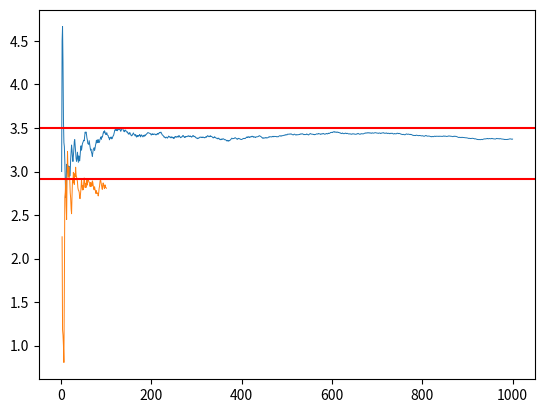

Here is the Python script that generated this plot:
import numpy as np
import math
import matplotlib.pyplot as plt # plotting

# sjekker ut funksjonen vi vil bruke for å "kaste terning"
# https://numpy.org/doc/stable/reference/random/generated/numpy.random.randint.html

np.random.randint(1,7) # her får vi et tall mellom 1 og 6 (7-1) - øvre grense ikke med, men nedre grense er med

n = 10 # antall kast vi skal gjøre i denne cellen

x =  np.zeros(n) # initialiserer x-vektor med bare 0-er, den blir n lang

for i in range(n):
        x[i] = np.random.randint(1,7)  # trekker tilfeldig tall mellom 1 og 6 (7-1)

print(x)
gjsnitt = sum(x)/n
print(gjsnitt)

# tester ut np.cumsum på x som hadde lengde 10 over
np.cumsum(x)

print(range(1,n+1)) # vil gi tallene fra 1 til og med n
gjsnvec=np.cumsum(x)/range(1,n+1)
print(gjsnvec)

n = 1000 # antall kast vi skal gjøre

x =  np.zeros(n) # initialiserer x-vektor med bare 0-er, den blir n lang

for i in range(n):
        x[i] = np.random.randint(1,7)  # trekker tilfeldig tall mellom 1 og 6 (7-1)

gjsnvec=np.cumsum(x)/range(1,n+1)
plt.plot(range(1,n+1), gjsnvec,linewidth=0.7, markersize=1)
plt.axhline(y=3.5, color='r', linestyle='-')
plt.show()

n = 100 # antall kast vi skal gjøre

x =  np.zeros(n) # initialiserer x-vektor med bare 0-eller

for i in range(n):
        x[i] = np.random.randint(1,7)  # trekker tilfeldig tall mellom 1 og 6 (7-1)
        
gjsnitt = sum(x)/n
varians = sum((x-gjsnitt)**2)/(n-1)
print(varians)

gjsnvec=np.cumsum(x)/range(1,n+1)
#print(gjsnvec)

varvec=np.cumsum((x-gjsnvec)**2)/range(0,n) 

#print(varvec[1:n])

plt.plot(range(2,n+1), varvec[1:n],linewidth=0.7, markersize=1)
plt.axhline(y=2.917, color='r', linestyle='-')
plt.show()

n = 100 # antall kast vi skal gjøre

x = np.zeros(n) # initialiserer x-vektor med bare 0-eller
y = np.zeros(n) # initialiserer y-vektor med bare 0-eller

for i in range(n):
        x[i] = np.random.randint(1,7)  # trekker tilfeldig tall mellom 1 og 6 (7-1)
        y[i] = np.random.randint(1,7)  # trekker tilfeldig tall mellom 1 og 6 (7-1)

gjsnitt_x = sum(x)/n
gjsnitt_y = sum(y)/n
teller = sum((x-gjsnitt_x)*(y-gjsnitt_y))
nevner = (math.sqrt(sum((x-gjsnitt_x)**2)))*(math.sqrt(sum((y-gjsnitt_y)**2)))
korrelasjon = teller/nevner
print(korrelasjon)